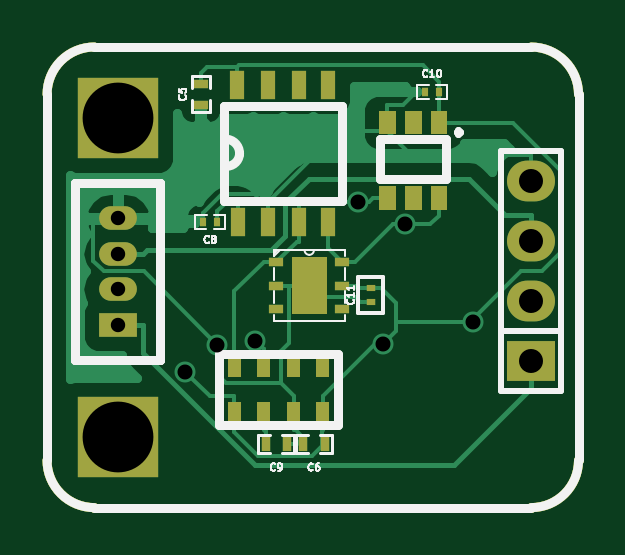
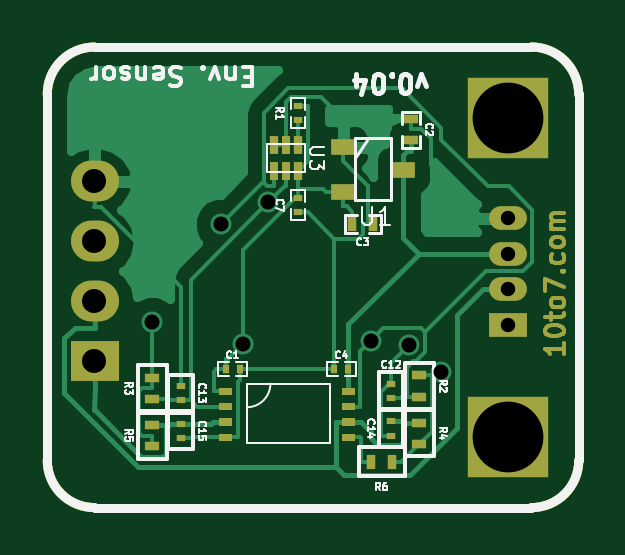
Circuit board: 8 layer files. Board 22.5 x 19.5 mm.
- bottom_copper: Environment_Sensor-B_Cu.gbl (17586 bytes)
- bottom_mask: Environment_Sensor-B_Mask.gbs (5316 bytes)
- bottom_silk: Environment_Sensor-B_SilkS.gbo (15150 bytes)
- outline: Environment_Sensor-Edge_Cuts.gbr (811 bytes)
- top_copper: Environment_Sensor-F_Cu.gtl (15651 bytes)
- top_mask: Environment_Sensor-F_Mask.gts (3657 bytes)
- top_silk: Environment_Sensor-F_SilkS.gto (8194 bytes)
- drill: Environment_Sensor.drl (467 bytes)

=== bottom_copper: Environment_Sensor-B_Cu.gbl (17586 bytes, source omitted) ===
=== bottom_mask: Environment_Sensor-B_Mask.gbs ===
%FSLAX34Y34*%
G04 Gerber Fmt 3.4, Leading zero omitted, Abs format*
G04 (created by PCBNEW (2014-03-19 BZR 4756)-product) date Tue 19 Aug 2014 23:13:18 BST*
%MOIN*%
G01*
G70*
G90*
G04 APERTURE LIST*
%ADD10C,0.005906*%
%ADD11C,0.015000*%
%ADD12C,0.006700*%
%ADD13O,0.062992X0.039370*%
%ADD14R,0.062992X0.039370*%
%ADD15R,0.039400X0.027600*%
%ADD16R,0.015700X0.023600*%
%ADD17R,0.023600X0.015700*%
%ADD18R,0.133900X0.133900*%
%ADD19R,0.013800X0.031500*%
%ADD20R,0.011800X0.015700*%
%ADD21R,0.015700X0.011800*%
%ADD22R,0.080000X0.068000*%
%ADD23O,0.080000X0.068000*%
G04 APERTURE END LIST*
G54D10*
G54D11*
X97047Y-19093D02*
X98425Y-19093D01*
X97047Y-26770D02*
X98425Y-26770D01*
X97047Y-19093D02*
X91142Y-19093D01*
X99212Y-19881D02*
G75*
G03X98425Y-19093I-787J0D01*
G74*
G01*
X99212Y-25983D02*
X99212Y-19881D01*
X90354Y-20078D02*
X90354Y-19881D01*
X91142Y-19093D02*
G75*
G03X90354Y-19881I0J-787D01*
G74*
G01*
X90354Y-25983D02*
X90354Y-20078D01*
X97047Y-26770D02*
X96653Y-26770D01*
X98425Y-26770D02*
G75*
G03X99212Y-25983I0J787D01*
G74*
G01*
X91142Y-26770D02*
X96653Y-26770D01*
X90354Y-25983D02*
G75*
G03X91142Y-26770I787J0D01*
G74*
G01*
G54D12*
X90605Y-24035D02*
X90605Y-24215D01*
X90605Y-24125D02*
X90920Y-24125D01*
X90875Y-24155D01*
X90845Y-24185D01*
X90830Y-24215D01*
X90920Y-23840D02*
X90920Y-23810D01*
X90905Y-23780D01*
X90890Y-23765D01*
X90860Y-23750D01*
X90800Y-23735D01*
X90725Y-23735D01*
X90665Y-23750D01*
X90635Y-23765D01*
X90620Y-23780D01*
X90605Y-23810D01*
X90605Y-23840D01*
X90620Y-23870D01*
X90635Y-23885D01*
X90665Y-23900D01*
X90725Y-23915D01*
X90800Y-23915D01*
X90860Y-23900D01*
X90890Y-23885D01*
X90905Y-23870D01*
X90920Y-23840D01*
X90815Y-23645D02*
X90815Y-23525D01*
X90920Y-23600D02*
X90650Y-23600D01*
X90620Y-23585D01*
X90605Y-23555D01*
X90605Y-23525D01*
X90605Y-23375D02*
X90620Y-23405D01*
X90635Y-23420D01*
X90665Y-23435D01*
X90755Y-23435D01*
X90785Y-23420D01*
X90800Y-23405D01*
X90815Y-23375D01*
X90815Y-23330D01*
X90800Y-23300D01*
X90785Y-23285D01*
X90755Y-23270D01*
X90665Y-23270D01*
X90635Y-23285D01*
X90620Y-23300D01*
X90605Y-23330D01*
X90605Y-23375D01*
X90920Y-23165D02*
X90920Y-22955D01*
X90605Y-23090D01*
X90635Y-22835D02*
X90620Y-22820D01*
X90605Y-22835D01*
X90620Y-22850D01*
X90635Y-22835D01*
X90605Y-22835D01*
X90620Y-22550D02*
X90605Y-22580D01*
X90605Y-22640D01*
X90620Y-22670D01*
X90635Y-22685D01*
X90665Y-22700D01*
X90755Y-22700D01*
X90785Y-22685D01*
X90800Y-22670D01*
X90815Y-22640D01*
X90815Y-22580D01*
X90800Y-22550D01*
X90605Y-22370D02*
X90620Y-22400D01*
X90635Y-22415D01*
X90665Y-22430D01*
X90755Y-22430D01*
X90785Y-22415D01*
X90800Y-22400D01*
X90815Y-22370D01*
X90815Y-22325D01*
X90800Y-22295D01*
X90785Y-22280D01*
X90755Y-22265D01*
X90665Y-22265D01*
X90635Y-22280D01*
X90620Y-22295D01*
X90605Y-22325D01*
X90605Y-22370D01*
X90605Y-22130D02*
X90815Y-22130D01*
X90785Y-22130D02*
X90800Y-22115D01*
X90815Y-22085D01*
X90815Y-22040D01*
X90800Y-22010D01*
X90770Y-21995D01*
X90605Y-21995D01*
X90770Y-21995D02*
X90800Y-21980D01*
X90815Y-21950D01*
X90815Y-21905D01*
X90800Y-21875D01*
X90770Y-21860D01*
X90605Y-21860D01*
G54D10*
G36*
X96348Y-24772D02*
X96348Y-24890D01*
X96131Y-24890D01*
X96131Y-24772D01*
X96348Y-24772D01*
X96348Y-24772D01*
G37*
G36*
X96348Y-25028D02*
X96348Y-25146D01*
X96131Y-25146D01*
X96131Y-25028D01*
X96348Y-25028D01*
X96348Y-25028D01*
G37*
G36*
X96348Y-25284D02*
X96348Y-25402D01*
X96131Y-25402D01*
X96131Y-25284D01*
X96348Y-25284D01*
X96348Y-25284D01*
G37*
G36*
X96348Y-25540D02*
X96348Y-25658D01*
X96131Y-25658D01*
X96131Y-25540D01*
X96348Y-25540D01*
X96348Y-25540D01*
G37*
G36*
X94302Y-25540D02*
X94302Y-25658D01*
X94085Y-25658D01*
X94085Y-25540D01*
X94302Y-25540D01*
X94302Y-25540D01*
G37*
G36*
X94302Y-25284D02*
X94302Y-25402D01*
X94085Y-25402D01*
X94085Y-25284D01*
X94302Y-25284D01*
X94302Y-25284D01*
G37*
G36*
X94302Y-25028D02*
X94302Y-25146D01*
X94085Y-25146D01*
X94085Y-25028D01*
X94302Y-25028D01*
X94302Y-25028D01*
G37*
G36*
X94302Y-24772D02*
X94302Y-24890D01*
X94085Y-24890D01*
X94085Y-24772D01*
X94302Y-24772D01*
X94302Y-24772D01*
G37*
G54D13*
X91535Y-23128D03*
X91535Y-22538D03*
G54D14*
X91535Y-23719D03*
G54D13*
X91535Y-21947D03*
G54D15*
X93279Y-21140D03*
X94279Y-21515D03*
X94279Y-20765D03*
G54D16*
X94133Y-22046D03*
X93779Y-22046D03*
G54D17*
X93148Y-20648D03*
X93148Y-20294D03*
G54D18*
X91535Y-25589D03*
X91535Y-20274D03*
G54D10*
G36*
X95304Y-21317D02*
X95166Y-21317D01*
X95166Y-21002D01*
X95304Y-21002D01*
X95304Y-21317D01*
X95304Y-21317D01*
G37*
G36*
X95304Y-20885D02*
X95166Y-20885D01*
X95166Y-20570D01*
X95304Y-20570D01*
X95304Y-20885D01*
X95304Y-20885D01*
G37*
G36*
X95501Y-21317D02*
X95363Y-21317D01*
X95363Y-21002D01*
X95501Y-21002D01*
X95501Y-21317D01*
X95501Y-21317D01*
G37*
G54D19*
X95432Y-20727D03*
X95038Y-21159D03*
X95038Y-20727D03*
G54D20*
X96240Y-24467D03*
X96004Y-24467D03*
X94193Y-24467D03*
X94429Y-24467D03*
G54D21*
X95039Y-21613D03*
X95039Y-21849D03*
X95039Y-20077D03*
X95039Y-20313D03*
G54D22*
X98425Y-24333D03*
G54D23*
X98425Y-23333D03*
X98425Y-22333D03*
X98425Y-21333D03*
G54D21*
X93484Y-24940D03*
X93484Y-24704D03*
X96988Y-24979D03*
X96988Y-24743D03*
X93484Y-25334D03*
X93484Y-25570D03*
X96988Y-25373D03*
X96988Y-25609D03*
G54D17*
X93012Y-24566D03*
X93012Y-24920D03*
X97461Y-24605D03*
X97461Y-24959D03*
X93012Y-25707D03*
X93012Y-25353D03*
X97461Y-25747D03*
X97461Y-25393D03*
G54D16*
X93819Y-26003D03*
X93465Y-26003D03*
M02*

=== bottom_silk: Environment_Sensor-B_SilkS.gbo (15150 bytes, source omitted) ===
=== outline: Environment_Sensor-Edge_Cuts.gbr ===
%FSLAX34Y34*%
G04 Gerber Fmt 3.4, Leading zero omitted, Abs format*
G04 (created by PCBNEW (2014-03-19 BZR 4756)-product) date Tue 19 Aug 2014 23:13:18 BST*
%MOIN*%
G01*
G70*
G90*
G04 APERTURE LIST*
%ADD10C,0.005906*%
%ADD11C,0.015000*%
G04 APERTURE END LIST*
G54D10*
G54D11*
X97047Y-19093D02*
X98425Y-19093D01*
X97047Y-26770D02*
X98425Y-26770D01*
X97047Y-19093D02*
X91142Y-19093D01*
X99212Y-19881D02*
G75*
G03X98425Y-19093I-787J0D01*
G74*
G01*
X99212Y-25983D02*
X99212Y-19881D01*
X90354Y-20078D02*
X90354Y-19881D01*
X91142Y-19093D02*
G75*
G03X90354Y-19881I0J-787D01*
G74*
G01*
X90354Y-25983D02*
X90354Y-20078D01*
X97047Y-26770D02*
X96653Y-26770D01*
X98425Y-26770D02*
G75*
G03X99212Y-25983I0J787D01*
G74*
G01*
X91142Y-26770D02*
X96653Y-26770D01*
X90354Y-25983D02*
G75*
G03X91142Y-26770I787J0D01*
G74*
G01*
M02*

=== top_copper: Environment_Sensor-F_Cu.gtl (15651 bytes, source omitted) ===
=== top_mask: Environment_Sensor-F_Mask.gts ===
%FSLAX34Y34*%
G04 Gerber Fmt 3.4, Leading zero omitted, Abs format*
G04 (created by PCBNEW (2014-03-19 BZR 4756)-product) date Tue 19 Aug 2014 23:13:18 BST*
%MOIN*%
G01*
G70*
G90*
G04 APERTURE LIST*
%ADD10C,0.005906*%
%ADD11C,0.015000*%
%ADD12O,0.062992X0.039370*%
%ADD13R,0.062992X0.039370*%
%ADD14R,0.023600X0.047200*%
%ADD15R,0.015700X0.023600*%
%ADD16R,0.023600X0.015700*%
%ADD17R,0.133900X0.133900*%
%ADD18R,0.011800X0.015700*%
%ADD19R,0.080000X0.068000*%
%ADD20O,0.080000X0.068000*%
%ADD21R,0.015700X0.011800*%
%ADD22R,0.023622X0.015748*%
G04 APERTURE END LIST*
G54D10*
G54D11*
X97047Y-19093D02*
X98425Y-19093D01*
X97047Y-26770D02*
X98425Y-26770D01*
X97047Y-19093D02*
X91142Y-19093D01*
X99212Y-19881D02*
G75*
G03X98425Y-19093I-787J0D01*
G74*
G01*
X99212Y-25983D02*
X99212Y-19881D01*
X90354Y-20078D02*
X90354Y-19881D01*
X91142Y-19093D02*
G75*
G03X90354Y-19881I0J-787D01*
G74*
G01*
X90354Y-25983D02*
X90354Y-20078D01*
X97047Y-26770D02*
X96653Y-26770D01*
X98425Y-26770D02*
G75*
G03X99212Y-25983I0J787D01*
G74*
G01*
X91142Y-26770D02*
X96653Y-26770D01*
X90354Y-25983D02*
G75*
G03X91142Y-26770I787J0D01*
G74*
G01*
G54D12*
X91535Y-23128D03*
X91535Y-22538D03*
G54D13*
X91535Y-23719D03*
G54D12*
X91535Y-21947D03*
G54D10*
G36*
X96752Y-20156D02*
X97028Y-20156D01*
X97028Y-20550D01*
X96752Y-20550D01*
X96752Y-20156D01*
X96752Y-20156D01*
G37*
G36*
X96319Y-20156D02*
X96595Y-20156D01*
X96595Y-20550D01*
X96319Y-20550D01*
X96319Y-20156D01*
X96319Y-20156D01*
G37*
G36*
X95886Y-20156D02*
X96162Y-20156D01*
X96162Y-20550D01*
X95886Y-20550D01*
X95886Y-20156D01*
X95886Y-20156D01*
G37*
G36*
X95886Y-21416D02*
X96162Y-21416D01*
X96162Y-21810D01*
X95886Y-21810D01*
X95886Y-21416D01*
X95886Y-21416D01*
G37*
G36*
X96319Y-21416D02*
X96595Y-21416D01*
X96595Y-21810D01*
X96319Y-21810D01*
X96319Y-21416D01*
X96319Y-21416D01*
G37*
G36*
X96752Y-21416D02*
X97028Y-21416D01*
X97028Y-21810D01*
X96752Y-21810D01*
X96752Y-21416D01*
X96752Y-21416D01*
G37*
G54D14*
X93543Y-22007D03*
X94035Y-22007D03*
X94547Y-22007D03*
X95039Y-22007D03*
X95039Y-19723D03*
X94547Y-19723D03*
X94035Y-19723D03*
X93523Y-19723D03*
G54D15*
X94350Y-25707D03*
X93996Y-25707D03*
X94980Y-25707D03*
X94626Y-25707D03*
G54D16*
X92913Y-19704D03*
X92913Y-20058D03*
G54D10*
G36*
X93583Y-25383D02*
X93366Y-25383D01*
X93366Y-25009D01*
X93583Y-25009D01*
X93583Y-25383D01*
X93583Y-25383D01*
G37*
G36*
X94075Y-25383D02*
X93858Y-25383D01*
X93858Y-25009D01*
X94075Y-25009D01*
X94075Y-25383D01*
X94075Y-25383D01*
G37*
G36*
X94577Y-25383D02*
X94360Y-25383D01*
X94360Y-25009D01*
X94577Y-25009D01*
X94577Y-25383D01*
X94577Y-25383D01*
G37*
G36*
X95059Y-25383D02*
X94842Y-25383D01*
X94842Y-25009D01*
X95059Y-25009D01*
X95059Y-25383D01*
X95059Y-25383D01*
G37*
G36*
X95059Y-24595D02*
X94842Y-24595D01*
X94842Y-24221D01*
X95059Y-24221D01*
X95059Y-24595D01*
X95059Y-24595D01*
G37*
G36*
X94567Y-24595D02*
X94350Y-24595D01*
X94350Y-24221D01*
X94567Y-24221D01*
X94567Y-24595D01*
X94567Y-24595D01*
G37*
G36*
X94075Y-24595D02*
X93858Y-24595D01*
X93858Y-24221D01*
X94075Y-24221D01*
X94075Y-24595D01*
X94075Y-24595D01*
G37*
G36*
X93583Y-24595D02*
X93366Y-24595D01*
X93366Y-24221D01*
X93583Y-24221D01*
X93583Y-24595D01*
X93583Y-24595D01*
G37*
G54D17*
X91535Y-25589D03*
X91535Y-20274D03*
G54D18*
X92953Y-22007D03*
X93189Y-22007D03*
X96890Y-19841D03*
X96654Y-19841D03*
G54D19*
X98425Y-24333D03*
G54D20*
X98425Y-23333D03*
X98425Y-22333D03*
X98425Y-21333D03*
G54D21*
X95748Y-23109D03*
X95748Y-23345D03*
G54D22*
X94173Y-22676D03*
X94173Y-23070D03*
X94173Y-23463D03*
X95275Y-23463D03*
X95275Y-23070D03*
X95275Y-22676D03*
G54D10*
G36*
X94429Y-23542D02*
X94429Y-22597D01*
X95020Y-22597D01*
X95020Y-23542D01*
X94429Y-23542D01*
X94429Y-23542D01*
G37*
M02*

=== top_silk: Environment_Sensor-F_SilkS.gto (8194 bytes, source omitted) ===
=== drill: Environment_Sensor.drl ===
M48
;DRILL file {Pcbnew (2014-03-19 BZR 4756)-product} date Tue 19 Aug 2014 23:13:21 BST
;FORMAT={2:4/ absolute / inch / suppress leading zeros}
FMAT,2
INCH,TZ
T1C0.024
T2C0.025
T3C0.040
T4C0.118
%
G90
G05
M72
T1
X91536Y-21948
X91536Y-22539
X91536Y-23129
X91536Y-23720
T2
X92656Y-24510
X93191Y-24061
X93820Y-23987
X95530Y-21679
X95958Y-24049
X96318Y-22048
X97461Y-23685
T3
X98426Y-21334
X98426Y-22334
X98426Y-23334
X98426Y-24334
T4
X91536Y-20275
X91536Y-25590
T0
M30
